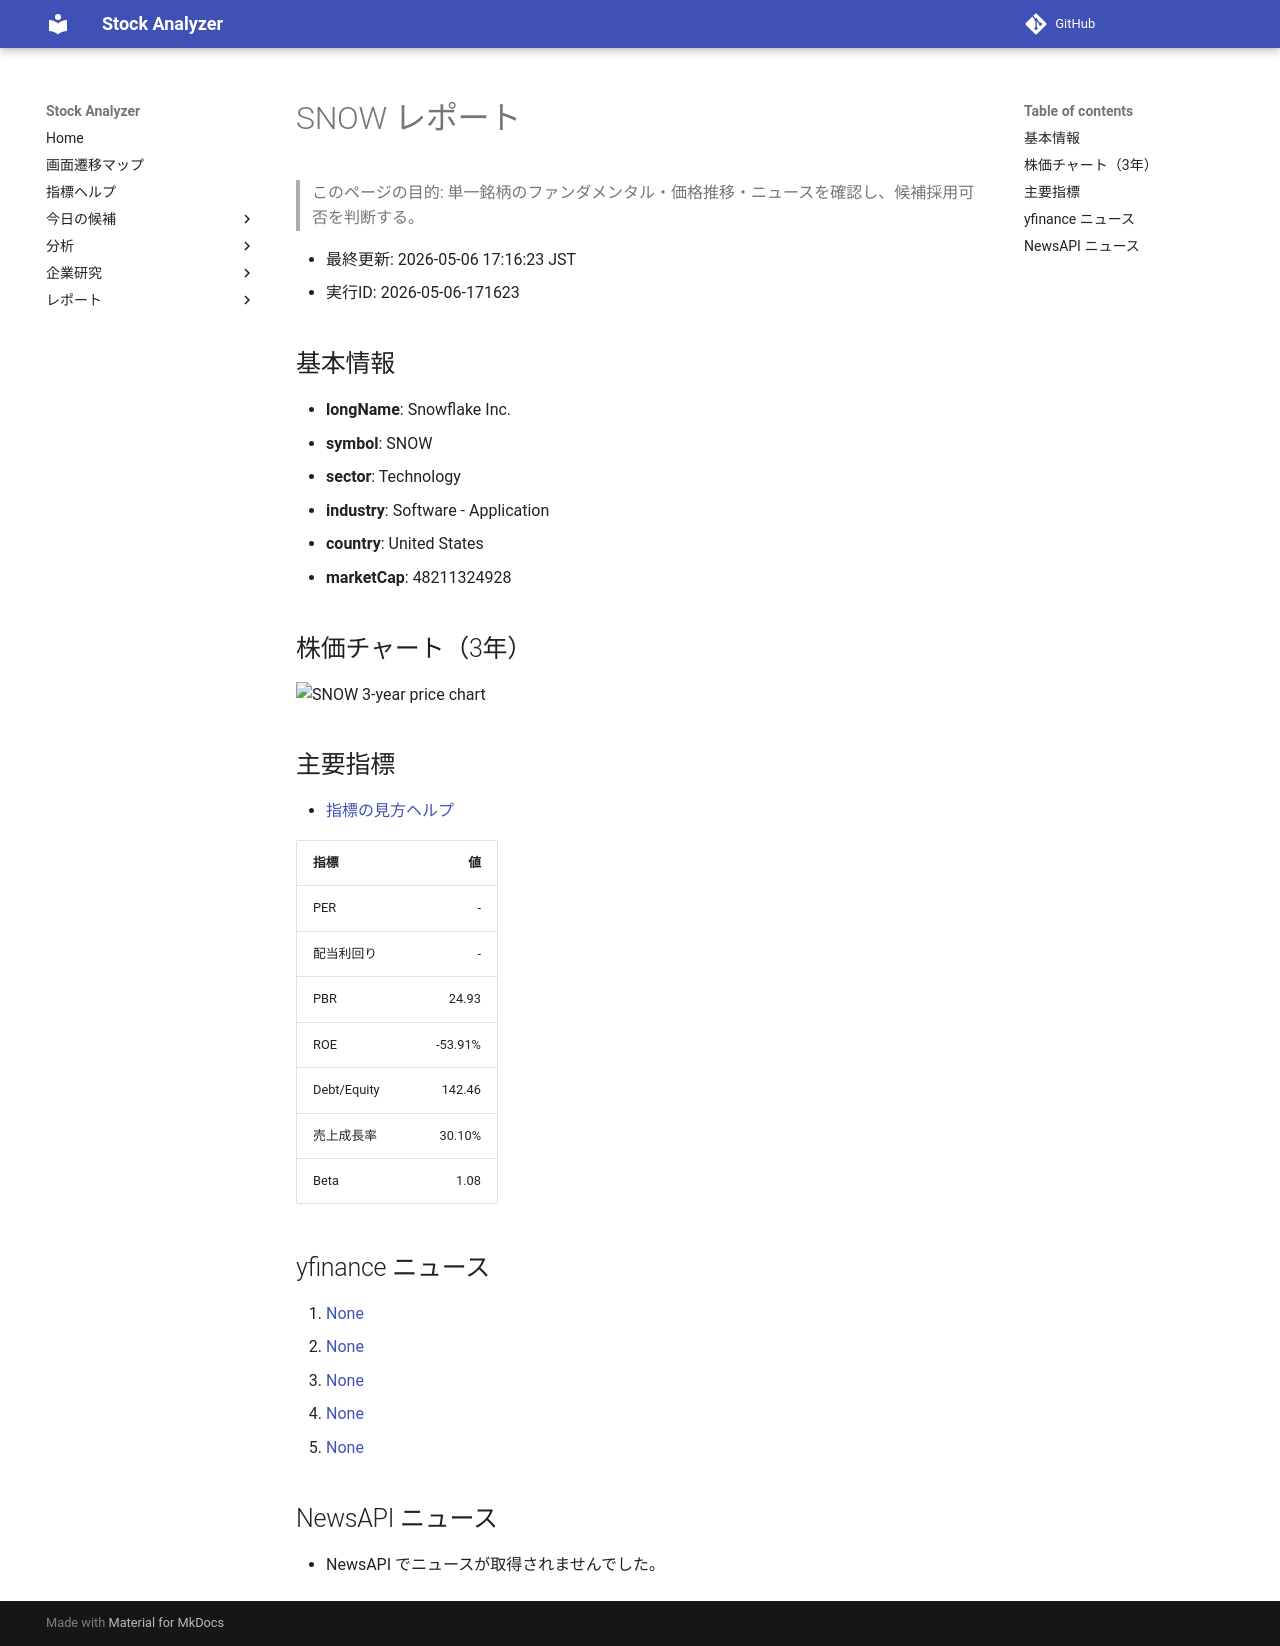

repository: Yumi-note/Making-APP · page: stocks/2026-05-06/171623/SNOW/index.html · generator: mkdocs

# SNOW レポート

> このページの目的: 単一銘柄のファンダメンタル・価格推移・ニュースを確認し、候補採用可否を判断する。

- 最終更新: 2026-05-06 17:16:23 JST
- 実行ID: 2026-05-06-171623

## 基本情報

- **longName**: Snowflake Inc.
- **symbol**: SNOW
- **sector**: Technology
- **industry**: Software - Application
- **country**: United States
- **marketCap**: 48211324928

## 株価チャート（3年）

![SNOW 3-year price chart](SNOW_3y.png)

## 主要指標

- [指標の見方ヘルプ](../../../../indicators.md)

| 指標 | 値 |
|---|---:|
| PER | - |
| 配当利回り | - |
| PBR | 24.93 |
| ROE | -53.91% |
| Debt/Equity | 142.46 |
| 売上成長率 | 30.10% |
| Beta | 1.08 |

## yfinance ニュース

1. [None](None)
2. [None](None)
3. [None](None)
4. [None](None)
5. [None](None)

## NewsAPI ニュース

- NewsAPI でニュースが取得されませんでした。
